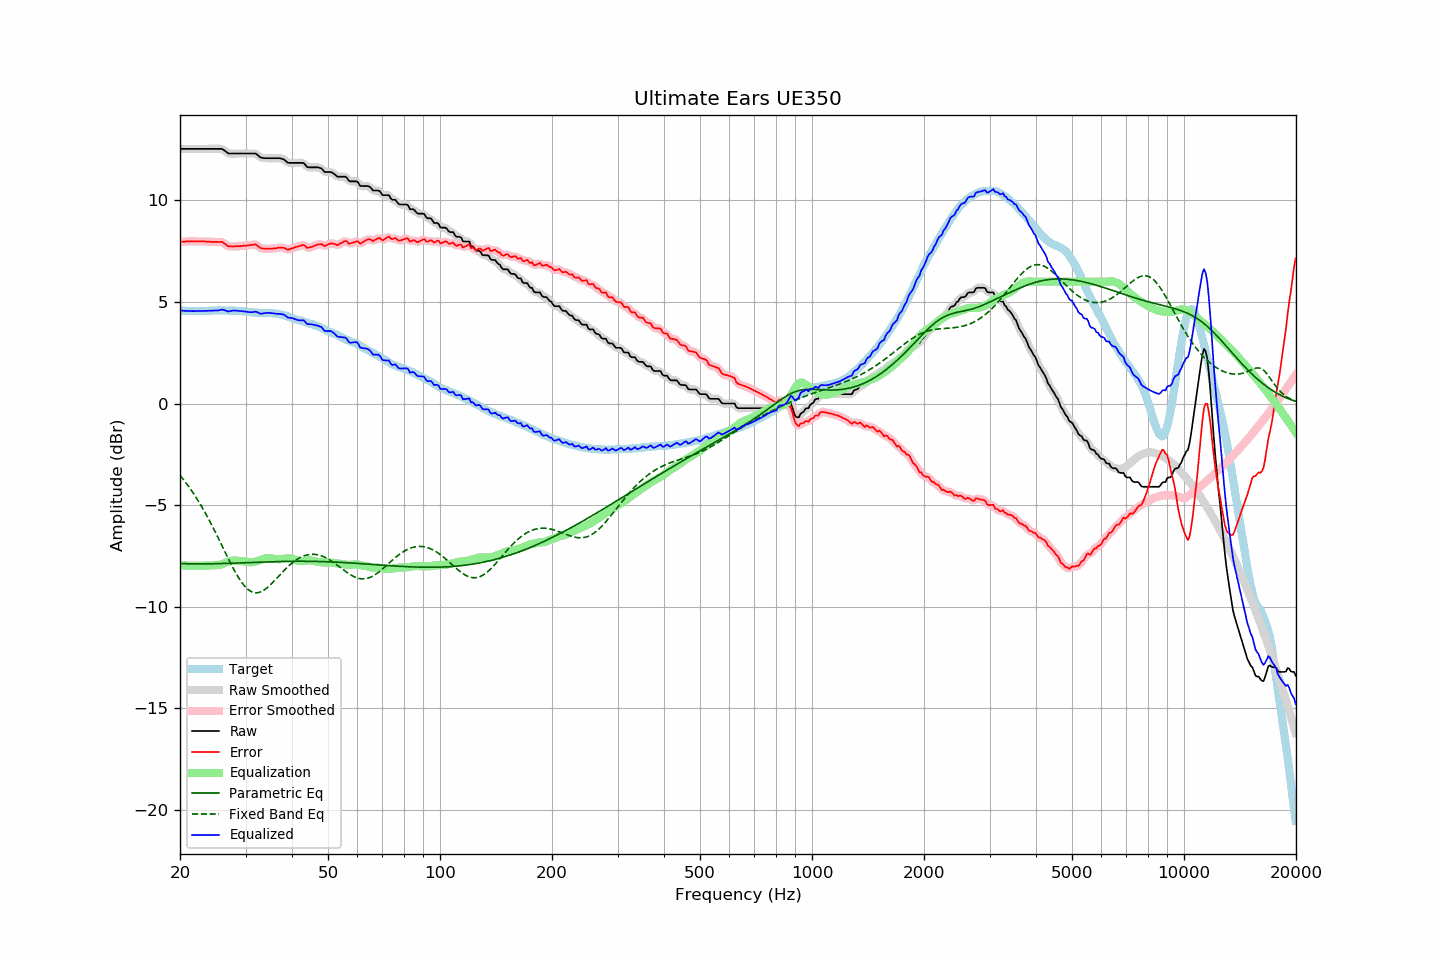

Data behind this chart, as committed beside it:
frequency, raw, error, smoothed, error_smoothed, equalization, parametric_eq, fixed_band_eq, equalized_raw, equalized_smoothed, target
20.00, 12.54, 7.96, 12.54, 7.96, -7.96, -7.88, -3.53, 4.58, 4.58, 4.58
20.20, 12.54, 7.97, 12.54, 7.97, -7.97, -7.88, -3.63, 4.57, 4.57, 4.57
20.40, 12.54, 7.97, 12.54, 7.97, -7.97, -7.89, -3.73, 4.57, 4.57, 4.57
20.61, 12.54, 7.97, 12.54, 7.98, -7.98, -7.89, -3.83, 4.56, 4.56, 4.57
20.81, 12.54, 7.99, 12.54, 7.99, -7.98, -7.89, -3.93, 4.56, 4.56, 4.55
21.02, 12.54, 7.99, 12.54, 7.99, -7.98, -7.89, -4.04, 4.56, 4.56, 4.55
21.23, 12.54, 7.99, 12.54, 7.99, -7.99, -7.89, -4.15, 4.55, 4.55, 4.55
21.44, 12.54, 7.98, 12.54, 7.99, -7.99, -7.90, -4.26, 4.55, 4.55, 4.56
21.66, 12.54, 7.99, 12.54, 7.99, -7.99, -7.90, -4.38, 4.55, 4.55, 4.55
21.87, 12.54, 7.98, 12.54, 7.99, -7.99, -7.90, -4.50, 4.55, 4.55, 4.56
22.09, 12.54, 7.99, 12.54, 7.99, -7.99, -7.90, -4.62, 4.55, 4.55, 4.55
22.31, 12.54, 7.98, 12.54, 7.99, -7.99, -7.90, -4.75, 4.55, 4.55, 4.56
22.54, 12.54, 7.99, 12.54, 7.99, -7.99, -7.90, -4.88, 4.55, 4.55, 4.55
22.76, 12.54, 7.98, 12.54, 7.99, -7.99, -7.90, -5.01, 4.56, 4.56, 4.56
22.99, 12.54, 7.99, 12.54, 7.99, -7.99, -7.90, -5.15, 4.56, 4.56, 4.56
23.22, 12.54, 7.99, 12.54, 7.98, -7.98, -7.90, -5.28, 4.56, 4.56, 4.56
23.45, 12.54, 7.98, 12.54, 7.98, -7.98, -7.90, -5.43, 4.56, 4.56, 4.57
23.69, 12.54, 7.98, 12.54, 7.98, -7.98, -7.90, -5.57, 4.57, 4.57, 4.57
23.92, 12.54, 7.98, 12.54, 7.97, -7.97, -7.89, -5.72, 4.57, 4.57, 4.56
24.16, 12.54, 7.97, 12.54, 7.97, -7.97, -7.89, -5.87, 4.57, 4.57, 4.57
24.40, 12.54, 7.96, 12.54, 7.96, -7.97, -7.89, -6.02, 4.57, 4.57, 4.58
24.65, 12.54, 7.96, 12.54, 7.96, -7.97, -7.89, -6.18, 4.57, 4.57, 4.58
24.89, 12.54, 7.96, 12.54, 7.96, -7.97, -7.89, -6.33, 4.57, 4.57, 4.58
25.14, 12.54, 7.96, 12.54, 7.96, -7.97, -7.89, -6.49, 4.58, 4.58, 4.58
25.39, 12.54, 7.95, 12.55, 7.96, -7.96, -7.88, -6.66, 4.59, 4.59, 4.59
25.65, 12.54, 7.95, 12.55, 7.96, -7.94, -7.88, -6.82, 4.60, 4.61, 4.59
25.91, 12.54, 7.96, 12.53, 7.95, -7.91, -7.88, -6.98, 4.63, 4.62, 4.58
26.16, 12.50, 7.91, 12.50, 7.91, -7.88, -7.88, -7.15, 4.62, 4.61, 4.59
26.43, 12.44, 7.86, 12.44, 7.86, -7.85, -7.87, -7.31, 4.59, 4.59, 4.59
26.69, 12.38, 7.80, 12.38, 7.80, -7.82, -7.87, -7.47, 4.56, 4.56, 4.59
26.96, 12.32, 7.75, 12.34, 7.76, -7.79, -7.87, -7.63, 4.53, 4.55, 4.57
27.23, 12.31, 7.74, 12.31, 7.74, -7.76, -7.87, -7.79, 4.55, 4.55, 4.57
27.50, 12.31, 7.74, 12.31, 7.73, -7.74, -7.86, -7.95, 4.57, 4.56, 4.57
27.77, 12.31, 7.73, 12.31, 7.74, -7.73, -7.86, -8.10, 4.58, 4.58, 4.58
28.05, 12.31, 7.74, 12.31, 7.74, -7.73, -7.86, -8.25, 4.58, 4.58, 4.57
28.33, 12.31, 7.74, 12.31, 7.74, -7.74, -7.85, -8.39, 4.58, 4.58, 4.57
28.62, 12.31, 7.75, 12.31, 7.75, -7.74, -7.85, -8.52, 4.57, 4.57, 4.56
28.90, 12.31, 7.75, 12.31, 7.75, -7.75, -7.85, -8.65, 4.56, 4.56, 4.57
29.19, 12.31, 7.76, 12.31, 7.76, -7.76, -7.84, -8.77, 4.55, 4.55, 4.55
29.48, 12.31, 7.77, 12.31, 7.76, -7.76, -7.84, -8.87, 4.55, 4.55, 4.54
29.78, 12.31, 7.77, 12.31, 7.77, -7.77, -7.84, -8.97, 4.54, 4.54, 4.54
30.08, 12.31, 7.77, 12.31, 7.78, -7.78, -7.84, -9.06, 4.53, 4.53, 4.54
30.38, 12.31, 7.79, 12.31, 7.79, -7.80, -7.83, -9.13, 4.51, 4.51, 4.52
30.68, 12.31, 7.80, 12.31, 7.80, -7.81, -7.83, -9.20, 4.50, 4.50, 4.52
30.99, 12.31, 7.81, 12.31, 7.81, -7.82, -7.83, -9.25, 4.50, 4.50, 4.50
31.30, 12.31, 7.82, 12.32, 7.82, -7.81, -7.82, -9.28, 4.50, 4.50, 4.49
31.61, 12.31, 7.82, 12.32, 7.83, -7.80, -7.82, -9.31, 4.51, 4.51, 4.49
31.93, 12.31, 7.84, 12.30, 7.82, -7.78, -7.82, -9.32, 4.53, 4.52, 4.47
32.24, 12.26, 7.78, 12.25, 7.78, -7.76, -7.81, -9.32, 4.50, 4.49, 4.48
32.57, 12.19, 7.73, 12.19, 7.73, -7.73, -7.81, -9.31, 4.46, 4.46, 4.46
32.89, 12.12, 7.66, 12.14, 7.68, -7.70, -7.81, -9.28, 4.42, 4.44, 4.46
33.22, 12.10, 7.64, 12.10, 7.64, -7.67, -7.80, -9.25, 4.43, 4.43, 4.46
33.55, 12.09, 7.63, 12.09, 7.63, -7.65, -7.80, -9.20, 4.44, 4.44, 4.46
33.89, 12.08, 7.62, 12.08, 7.63, -7.63, -7.80, -9.15, 4.45, 4.46, 4.46
34.23, 12.08, 7.63, 12.08, 7.62, -7.62, -7.80, -9.09, 4.47, 4.46, 4.45
34.57, 12.08, 7.62, 12.08, 7.62, -7.62, -7.79, -9.02, 4.47, 4.47, 4.46
34.92, 12.08, 7.63, 12.08, 7.62, -7.62, -7.79, -8.95, 4.46, 4.46, 4.46
35.27, 12.08, 7.62, 12.08, 7.63, -7.63, -7.79, -8.87, 4.45, 4.45, 4.46
35.62, 12.08, 7.64, 12.08, 7.63, -7.64, -7.79, -8.79, 4.44, 4.44, 4.44
35.97, 12.08, 7.65, 12.08, 7.64, -7.65, -7.78, -8.71, 4.43, 4.43, 4.44
... 635 more rows
